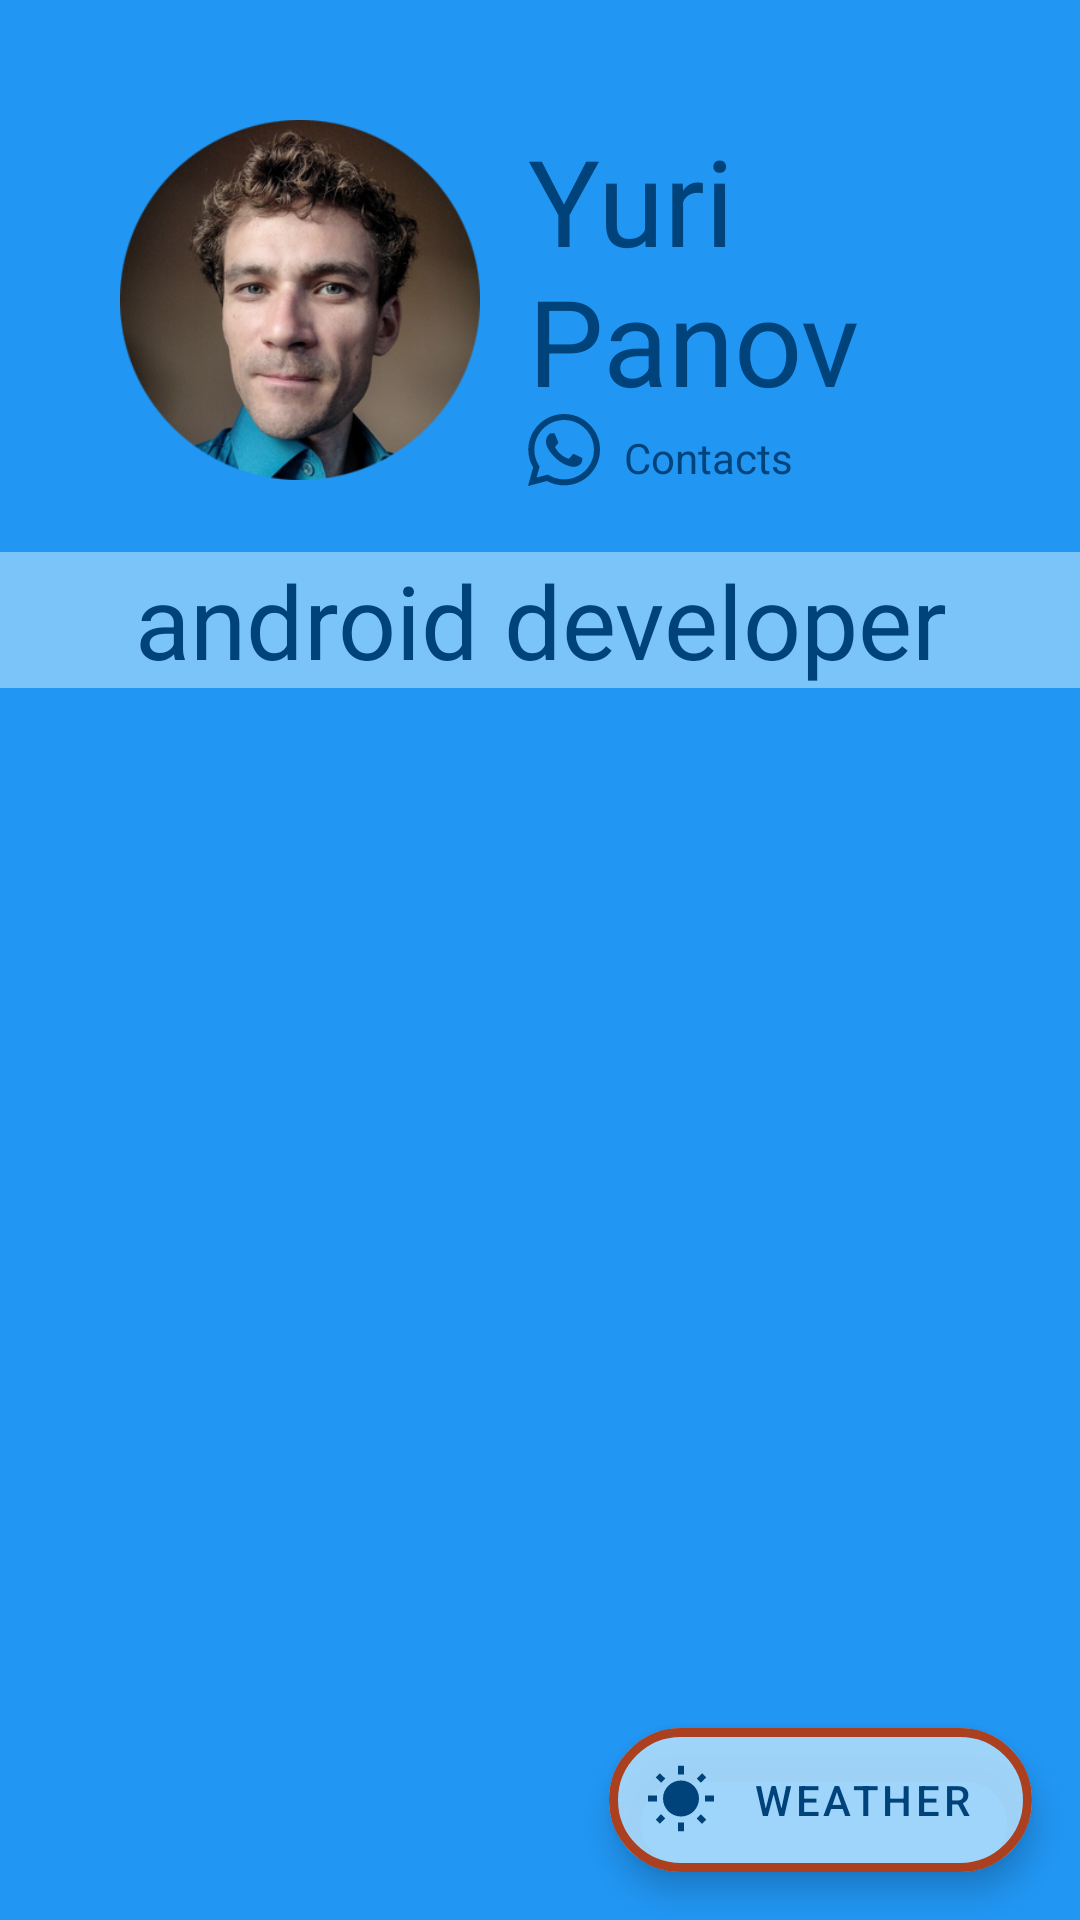

The Android layout XML behind this screen, and the referenced resources:
<!-- AndroidManifest.xml: application theme Theme.ResumeYP -->
<!-- res/layout/fragment_main.xml -->
<?xml version="1.0" encoding="utf-8"?>
<layout xmlns:android="http://schemas.android.com/apk/res/android"
    xmlns:app="http://schemas.android.com/apk/res-auto"
    xmlns:tools="http://schemas.android.com/tools">
    <data>
    </data>

    <androidx.constraintlayout.widget.ConstraintLayout
        android:id="@+id/fragment_container"
        android:layout_width="match_parent"
        android:layout_height="match_parent"
        android:background="@color/primaryColor">

        <androidx.constraintlayout.widget.ConstraintLayout
            android:id="@+id/containerPersonal"
            android:layout_width="match_parent"
            android:layout_height="wrap_content"
            app:layout_constraintEnd_toEndOf="parent"
            app:layout_constraintHorizontal_bias="0.5"
            app:layout_constraintStart_toStartOf="parent"
            app:layout_constraintTop_toTopOf="parent">

            <ImageView
                android:id="@+id/iv_small_photo"
                android:layout_width="120dp"
                android:layout_height="120dp"
                android:layout_marginStart="40dp"
                android:layout_marginTop="40dp"
                android:contentDescription="@string/photo_description"
                android:src="@drawable/yuri_s_tp"
                app:layout_constraintStart_toStartOf="parent"
                app:layout_constraintTop_toTopOf="parent"
                tools:ignore="ImageContrastCheck" />

            <TextView
                android:id="@+id/tv_name"
                android:layout_width="149dp"
                android:layout_height="wrap_content"
                android:layout_marginStart="@dimen/margin_normal"
                android:gravity="bottom"
                android:text="@string/name"
                android:textSize="40sp"
                app:layout_constraintStart_toEndOf="@+id/iv_small_photo"
                app:layout_constraintTop_toTopOf="@+id/iv_small_photo" />

            <ImageView
                android:id="@+id/ivMainContacts"
                android:layout_width="wrap_content"
                android:layout_height="wrap_content"
                app:layout_constraintBottom_toBottomOf="@+id/iv_small_photo"
                app:layout_constraintStart_toStartOf="@+id/tv_name"
                app:layout_constraintTop_toBottomOf="@+id/tv_name"
                app:srcCompat="@drawable/ic_whatsapp_glyph_black"
                app:tint="@color/primaryDarkColor" />

            <TextView
                android:id="@+id/tvMainContacts"
                android:layout_width="wrap_content"
                android:layout_height="wrap_content"
                android:layout_marginStart="8dp"
                android:text="@string/contacts_title"
                android:textColor="@color/primaryDarkColor"
                app:layout_constraintBottom_toBottomOf="@+id/ivMainContacts"
                app:layout_constraintStart_toEndOf="@+id/ivMainContacts" />

            <TextView
                android:id="@+id/tv_developer"
                style="@style/BackgroundLight"
                android:layout_width="0dp"
                android:layout_height="wrap_content"
                android:layout_marginTop="24dp"
                android:paddingStart="20dp"
                android:paddingEnd="20dp"
                android:text="@string/android_developer"
                android:textAlignment="center"
                android:textColor="@color/primaryDarkColor"
                android:textSize="34sp"
                app:layout_constraintEnd_toEndOf="parent"
                app:layout_constraintStart_toStartOf="parent"
                app:layout_constraintTop_toBottomOf="@+id/iv_small_photo"
                tools:ignore="TextContrastCheck" />

        </androidx.constraintlayout.widget.ConstraintLayout>

        <androidx.core.widget.NestedScrollView
            android:layout_width="0dp"
            android:layout_height="0dp"
            android:layout_marginTop="@dimen/margin_normal"
            app:layout_constraintBottom_toBottomOf="parent"
            app:layout_constraintEnd_toEndOf="parent"
            app:layout_constraintStart_toStartOf="parent"
            app:layout_constraintTop_toBottomOf="@+id/containerPersonal">

            <androidx.constraintlayout.widget.ConstraintLayout
                android:layout_width="match_parent"
                android:layout_height="wrap_content">

                <androidx.recyclerview.widget.RecyclerView
                    android:id="@+id/rv_buttons"
                    android:layout_width="0dp"
                    android:layout_height="wrap_content"
                    app:layoutManager="androidx.recyclerview.widget.LinearLayoutManager"
                    app:layout_constraintEnd_toEndOf="parent"
                    app:layout_constraintStart_toStartOf="parent"
                    app:layout_constraintTop_toTopOf="parent" />

            </androidx.constraintlayout.widget.ConstraintLayout>

        </androidx.core.widget.NestedScrollView>

        <com.google.android.material.floatingactionbutton.ExtendedFloatingActionButton
            android:id="@+id/bt_weather"
            android:layout_width="wrap_content"
            android:layout_height="wrap_content"
            android:layout_marginEnd="@dimen/margin_normal"
            android:layout_marginBottom="@dimen/margin_normal"
            app:icon="@drawable/ic_sun"
            android:text="@string/weather"
            android:textColor="@color/primaryDarkColor"
            android:backgroundTint="@color/primaryLightColor"
            app:iconTint="@color/primaryDarkColor"
            app:strokeColor="@color/secondaryDarkColor"
            app:strokeWidth="3dp"
            app:layout_constraintBottom_toBottomOf="parent"
            app:layout_constraintEnd_toEndOf="parent" />

    </androidx.constraintlayout.widget.ConstraintLayout>

</layout>
<!-- resources referenced by this layout -->
<resources>
  <color name="primaryColor">#2196f3</color>
  <color name="primaryDarkColor">#00437A</color>
  <color name="primaryLightColor">#99B8E3FF</color>
  <color name="secondaryDarkColor">#AA401F</color>
  <dimen name="margin_normal">16dp</dimen>
  <!-- drawable ic_sun (drawable) -->
  <vector android:height="34dp" android:tint="?attr/colorControlNormal"
      android:viewportHeight="24" android:viewportWidth="24"
      android:width="34dp" xmlns:android="http://schemas.android.com/apk/res/android">
      <path android:fillColor="@android:color/white" android:pathData="M6.76,4.84l-1.8,-1.79 -1.41,1.41 1.79,1.79 1.42,-1.41zM4,10.5L1,10.5v2h3v-2zM13,0.55h-2L11,3.5h2L13,0.55zM20.45,4.46l-1.41,-1.41 -1.79,1.79 1.41,1.41 1.79,-1.79zM17.24,18.16l1.79,1.8 1.41,-1.41 -1.8,-1.79 -1.4,1.4zM20,10.5v2h3v-2h-3zM12,5.5c-3.31,0 -6,2.69 -6,6s2.69,6 6,6 6,-2.69 6,-6 -2.69,-6 -6,-6zM11,22.45h2L13,19.5h-2v2.95zM3.55,18.54l1.41,1.41 1.79,-1.8 -1.41,-1.41 -1.79,1.8z"/>
  </vector>
  <!-- drawable ic_whatsapp_glyph_black (drawable) -->
  <vector
      android:height="24.106066dp"
      android:viewportHeight="740.824"
      android:viewportWidth="737.509"
      android:width="24dp"
      xmlns:android="http://schemas.android.com/apk/res/android">
      <path
          android:fillColor="#FF000000"
          android:fillType="evenOdd"
          android:pathData="M630.056,107.658C560.727,38.271 468.525,0.039 370.294,0 167.891,0 3.16,164.668 3.079,367.072c-0.027,64.699 16.883,127.855 49.016,183.523L0,740.824l194.666,-51.047c53.634,29.244 114.022,44.656 175.481,44.682h0.151c202.382,0 367.128,-164.689 367.21,-367.094 0.039,-98.088 -38.121,-190.32 -107.452,-259.707m-259.758,564.8h-0.125c-54.766,-0.021 -108.483,-14.729 -155.343,-42.529l-11.146,-6.613 -115.516,30.293 30.834,-112.592 -7.258,-11.543c-30.552,-48.58 -46.689,-104.729 -46.665,-162.379C65.146,198.865 202.065,62 370.419,62c81.521,0.031 158.154,31.81 215.779,89.482s89.342,134.332 89.311,215.859c-0.07,168.242 -136.987,305.117 -305.211,305.117m167.415,-228.514c-9.176,-4.591 -54.286,-26.782 -62.697,-29.843 -8.41,-3.061 -14.526,-4.591 -20.644,4.592 -6.116,9.182 -23.7,29.843 -29.054,35.964 -5.351,6.122 -10.703,6.888 -19.879,2.296 -9.175,-4.591 -38.739,-14.276 -73.786,-45.526 -27.275,-24.32 -45.691,-54.36 -51.043,-63.542 -5.352,-9.183 -0.569,-14.148 4.024,-18.72 4.127,-4.11 9.175,-10.713 13.763,-16.07 4.587,-5.356 6.116,-9.182 9.174,-15.303 3.059,-6.122 1.53,-11.479 -0.764,-16.07 -2.294,-4.591 -20.643,-49.739 -28.29,-68.104 -7.447,-17.886 -15.012,-15.466 -20.644,-15.746 -5.346,-0.266 -11.469,-0.323 -17.585,-0.323 -6.117,0 -16.057,2.296 -24.468,11.478 -8.41,9.183 -32.112,31.374 -32.112,76.521s32.877,88.763 37.465,94.885c4.587,6.122 64.699,98.771 156.741,138.502 21.891,9.45 38.982,15.093 52.307,19.323 21.981,6.979 41.983,5.994 57.793,3.633 17.628,-2.633 54.285,-22.19 61.932,-43.616 7.646,-21.426 7.646,-39.791 5.352,-43.617 -2.293,-3.826 -8.41,-6.122 -17.585,-10.714"/>
  </vector>
  <!-- drawable yuri_s_tp: png bitmap (drawable-v24, 211077 bytes) -->
  <string name="android_developer">android developer</string>
  <string name="contacts_title">Contacts</string>
  <string name="name">Yuri Panov</string>
  <string name="photo_description">Personal Photo</string>
  <string name="weather">Weather</string>
  <style name="BackgroundLight">
          <item name="android:background">@color/primaryLightColor</item>
      </style>
  <style name="Theme.ResumeYP" parent="Theme.MaterialComponents.DayNight.DarkActionBar">
          <item name="android:textColor">@color/primaryDarkColor</item>
      </style>
</resources>
